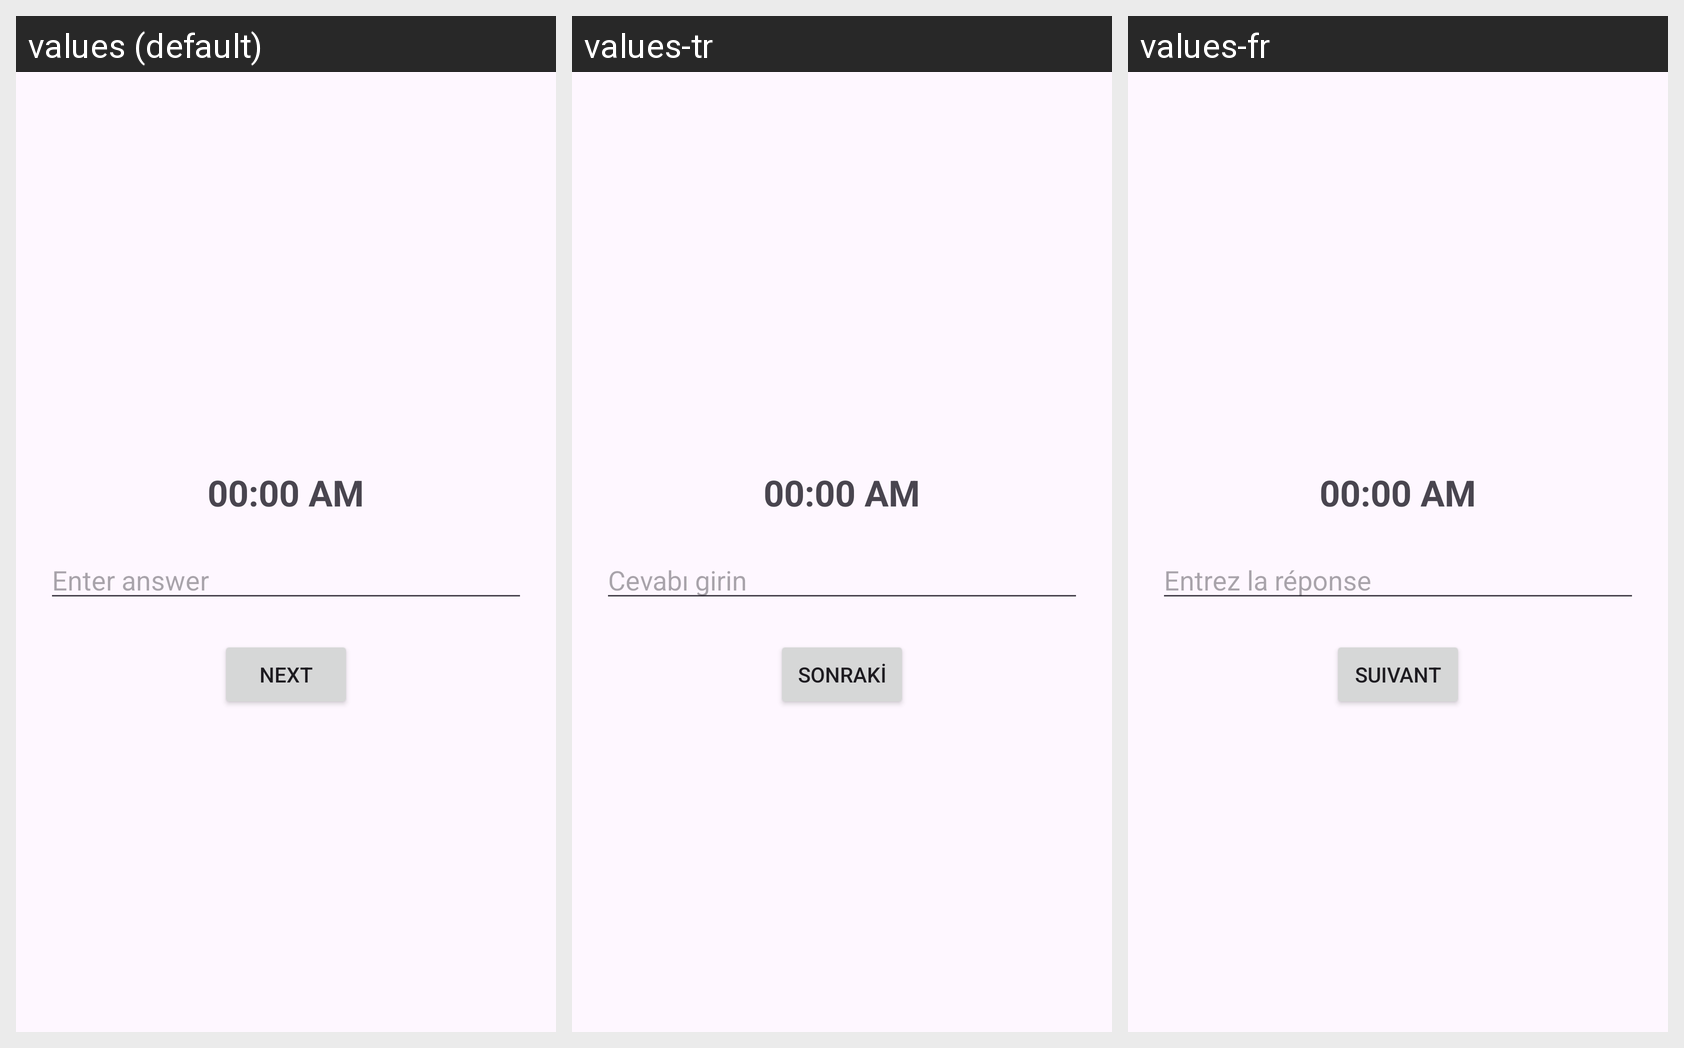

Here is an Android app screen in its default locale and in the app's own translations. Write out the translated-string differences for the strings that appear on this screen.
Android screen res/layout/activity_digital_clock.xml rendered under 3 locales, left to right: values (default), values-tr, values-fr. Device: Nexus 5 (rendered at 1080×1920; each locale shown at half size, 540×960, under a caption strip naming it); theme Theme.KidWise.
Strings drawn on this screen, with the default value and each locale's value (text and hints the layout hard-codes, and strings that could not be matched under every locale, appear in the picture but are not listed):

_00_00_am
  values: 00:00 AM
  values-tr: 00:00 AM
  values-fr: 00:00 AM

enter_answer
  values: Enter answer
  values-tr: Cevabı girin
  values-fr: Entrez la réponse

next
  values: Next
  values-tr: Sonraki
  values-fr: Suivant
